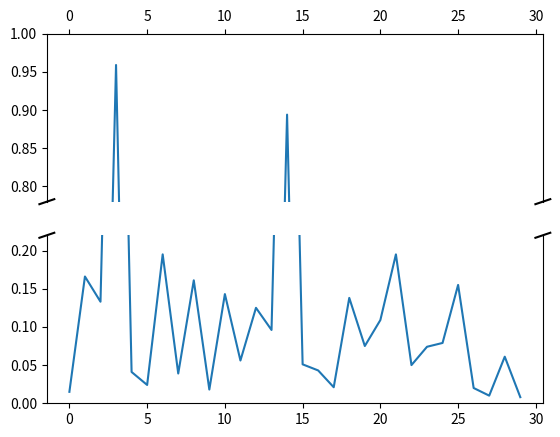
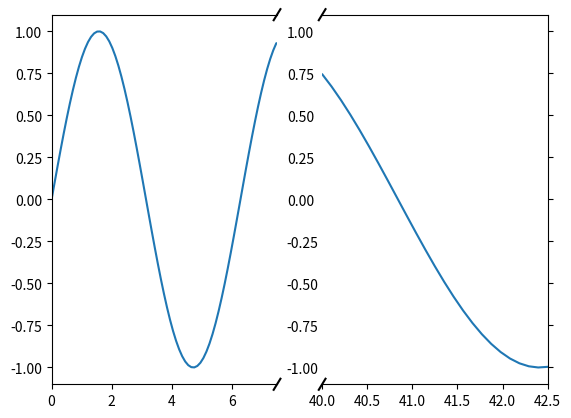

The matplotlib source for these figures, in order:
# -*- coding: utf-8 -*-
"""
Created on Tue Feb 21 07:59:23 2017
[redacted]
[redacted]
"""
import matplotlib.pyplot as plt
import numpy as np


# 30 points between 0 0.2] originally made using np.random.rand(30)*.2
pts = np.array([
    0.015, 0.166, 0.133, 0.159, 0.041, 0.024, 0.195, 0.039, 0.161, 0.018,
    0.143, 0.056, 0.125, 0.096, 0.094, 0.051, 0.043, 0.021, 0.138, 0.075,
    0.109, 0.195, 0.050, 0.074, 0.079, 0.155, 0.020, 0.010, 0.061, 0.008])

# Now let's make two outlier points which are far away from everything.
pts[[3, 14]] += .8

# If we were to simply plot pts, we'd lose most of the interesting
# details due to the outliers. So let's 'break' or 'cut-out' the y-axis
# into two portions - use the top (ax) for the outliers, and the bottom
# (ax2) for the details of the majority of our data
f, (ax, ax2) = plt.subplots(2, 1, sharex=True)

# plot the same data on both axes
ax.plot(pts)
ax2.plot(pts)

# zoom-in / limit the view to different portions of the data
ax.set_ylim(.78, 1.)  # outliers only
ax2.set_ylim(0, .22)  # most of the data

# hide the spines between ax and ax2
ax.spines['bottom'].set_visible(False)
ax2.spines['top'].set_visible(False)
ax.xaxis.tick_top()
ax.tick_params(labeltop='off')  # don't put tick labels at the top
ax2.xaxis.tick_bottom()

# This looks pretty good, and was fairly painless, but you can get that
# cut-out diagonal lines look with just a bit more work. The important
# thing to know here is that in axes coordinates, which are always
# between 0-1, spine endpoints are at these locations (0,0), (0,1),
# (1,0), and (1,1).  Thus, we just need to put the diagonals in the
# appropriate corners of each of our axes, and so long as we use the
# right transform and disable clipping.

d = .015  # how big to make the diagonal lines in axes coordinates
# arguments to pass plot, just so we don't keep repeating them
kwargs = dict(transform=ax.transAxes, color='k', clip_on=False)
ax.plot((-d, +d), (-d, +d), **kwargs)        # top-left diagonal
ax.plot((1 - d, 1 + d), (-d, +d), **kwargs)  # top-right diagonal

kwargs.update(transform=ax2.transAxes)  # switch to the bottom axes
ax2.plot((-d, +d), (1 - d, 1 + d), **kwargs)  # bottom-left diagonal
ax2.plot((1 - d, 1 + d), (1 - d, 1 + d), **kwargs)  # bottom-right diagonal

# What's cool about this is that now if we vary the distance between
# ax and ax2 via f.subplots_adjust(hspace=...) or plt.subplot_tool(),
# the diagonal lines will move accordingly, and stay right at the tips
# of the spines they are 'breaking'

plt.show()


import matplotlib.pylab as plt
import numpy as np


x = np.linspace(0,10,100)
x[75:] = np.linspace(40,42.5,25)

y = np.sin(x)

f,(ax,ax2) = plt.subplots(1,2,sharey=True, facecolor='w')

# plot the same data on both axes
ax.plot(x, y)
ax2.plot(x, y)

ax.set_xlim(0,7.5)
ax2.set_xlim(40,42.5)

# hide the spines between ax and ax2
ax.spines['right'].set_visible(False)
ax2.spines['left'].set_visible(False)
ax.yaxis.tick_left()
ax.tick_params(labelright='off')
ax2.yaxis.tick_right()

# This looks pretty good, and was fairly painless, but you can get that
# cut-out diagonal lines look with just a bit more work. The important
# thing to know here is that in axes coordinates, which are always
# between 0-1, spine endpoints are at these locations (0,0), (0,1),
# (1,0), and (1,1).  Thus, we just need to put the diagonals in the
# appropriate corners of each of our axes, and so long as we use the
# right transform and disable clipping.

d = .015 # how big to make the diagonal lines in axes coordinates
# arguments to pass plot, just so we don't keep repeating them
kwargs = dict(transform=ax.transAxes, color='k', clip_on=False)
ax.plot((1-d,1+d), (-d,+d), **kwargs)
ax.plot((1-d,1+d),(1-d,1+d), **kwargs)

kwargs.update(transform=ax2.transAxes)  # switch to the bottom axes
ax2.plot((-d,+d), (1-d,1+d), **kwargs)
ax2.plot((-d,+d), (-d,+d), **kwargs)

# What's cool about this is that now if we vary the distance between
# ax and ax2 via f.subplots_adjust(hspace=...) or plt.subplot_tool(),
# the diagonal lines will move accordingly, and stay right at the tips
# of the spines they are 'breaking'

plt.show()